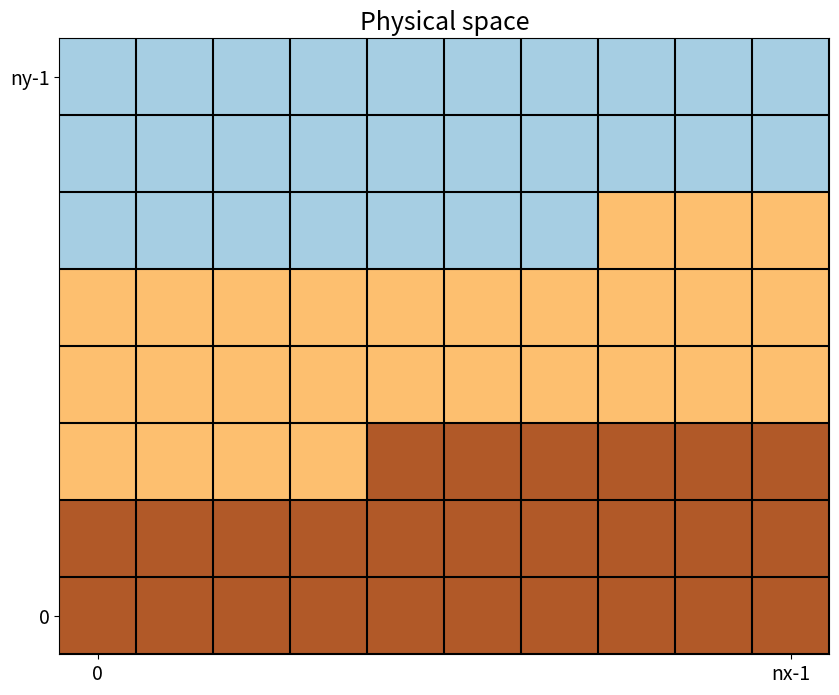
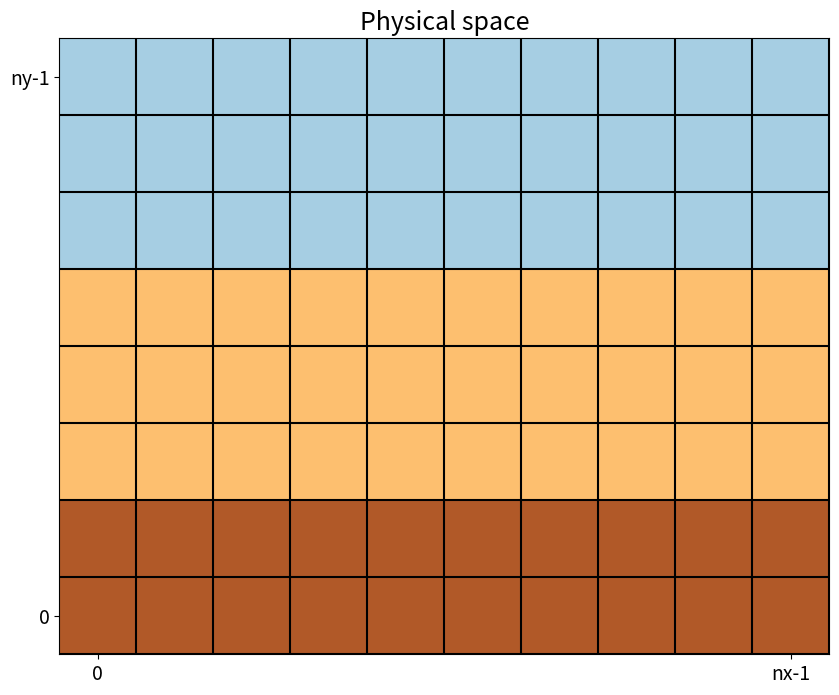
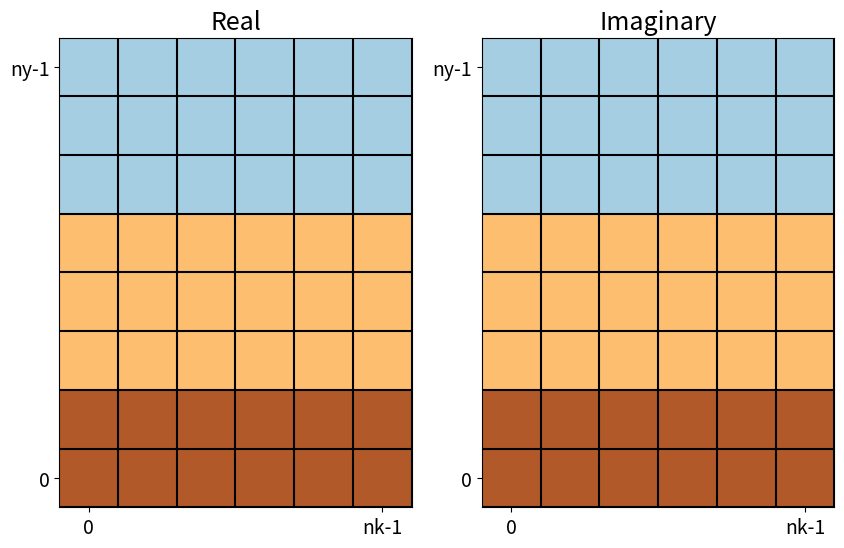
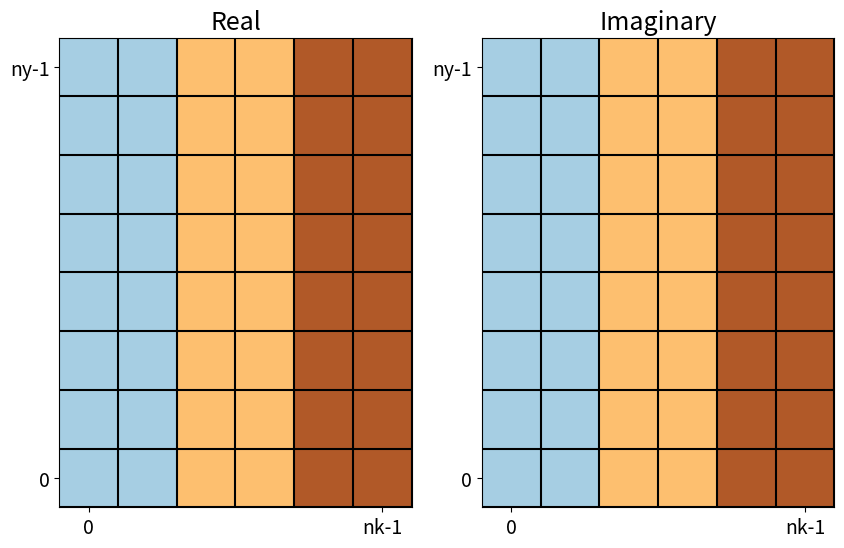
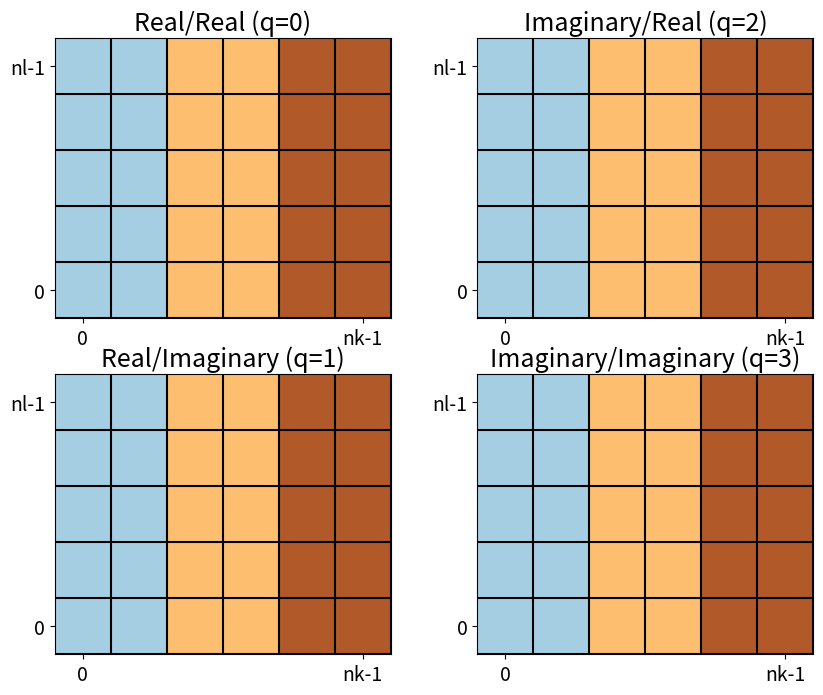
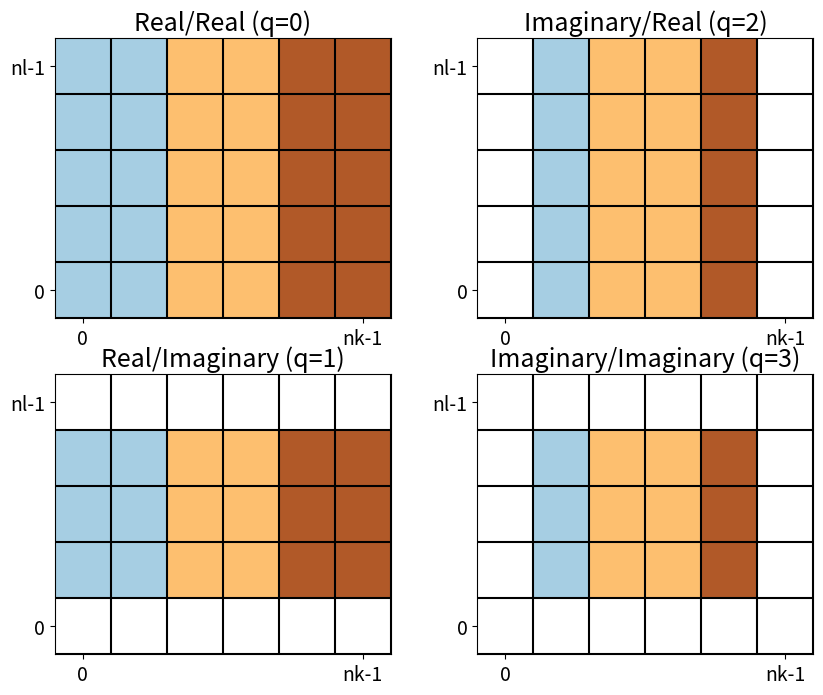
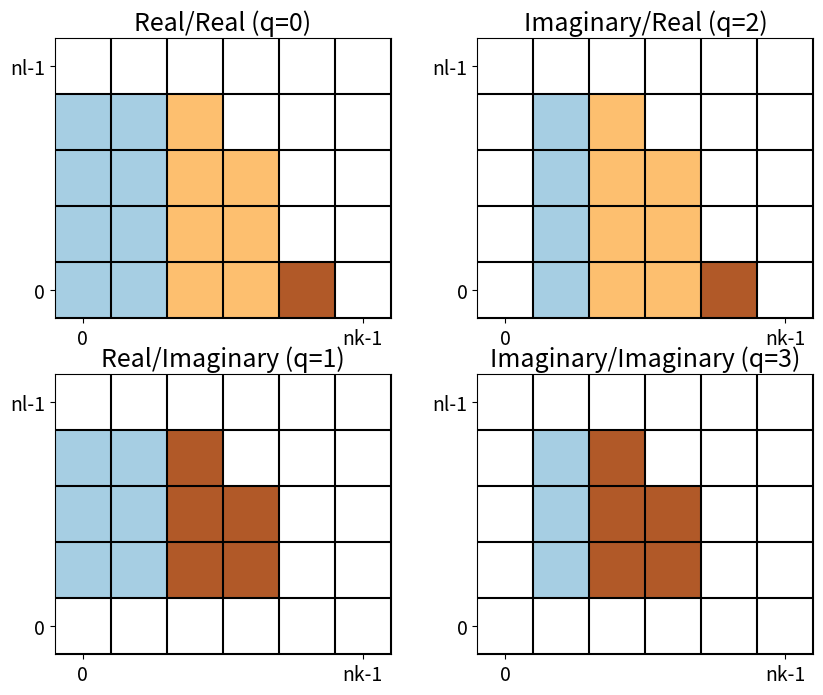
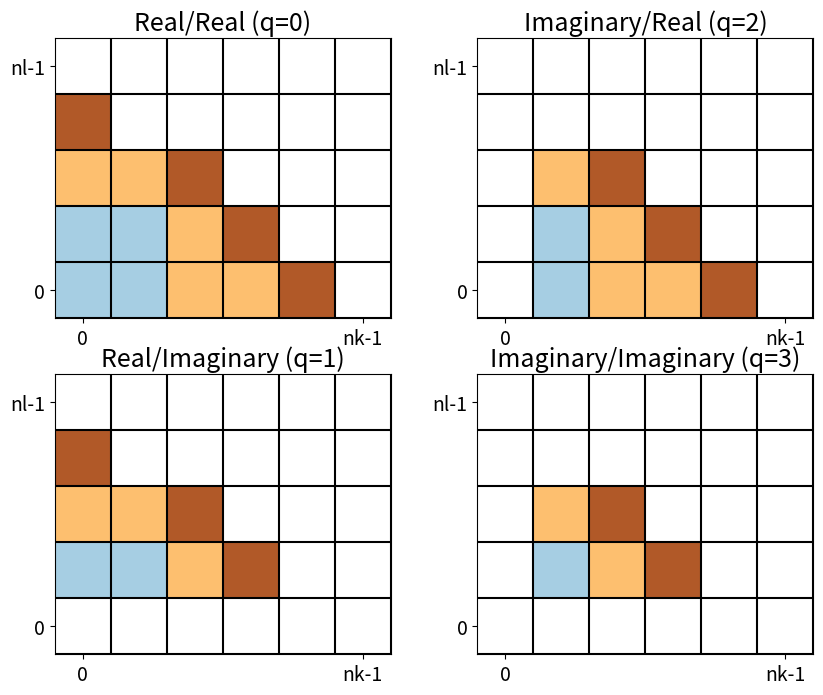

The matplotlib source for these figures, in order:
#!/usr/bin/env python3

import math
import matplotlib.pyplot as plt
import numpy as np
import os
import copy

# Step 0
step0 = np.array([[0, 0, 0, 0, 0, 0, 0, 0, 0, 0],
                  [0, 0, 0, 0, 0, 0, 0, 0, 0, 0],
                  [0, 0, 0, 0, 0, 0, 0, 1, 1, 1],
                  [1, 1, 1, 1, 1, 1, 1, 1, 1, 1],
                  [1, 1, 1, 1, 1, 1, 1, 1, 1, 1],
                  [1, 1, 1, 1, 2, 2, 2, 2, 2, 2],
                  [2, 2, 2, 2, 2, 2, 2, 2, 2, 2],
                  [2, 2, 2, 2, 2, 2, 2, 2, 2, 2]])

# Sizes
nx = step0.shape[1]
ny = step0.shape[0]
nk = int(nx/2)+1
nl = int(ny/2)+1

# Truncation
ellips = np.zeros(nk, dtype=int)
ellips[0] = nl-1
for jk in range(0, nk-1):
  ellips[jk] = int((nl-1)/(nk-1)*np.sqrt((nk-1)*(nk-1)-(jk+1)*(jk+1))+1.0e-10)
ellips[nk-1] = -1
trunc = np.zeros((nl, nk))
for jk in range(nk):
  for jl in range(nl):
    trunc[jl, jk] = np.nan
for jk in range(nk):
  for jl in range(ellips[jk]+1):
    trunc[nl-1-jl, jk] = 1

# Step 1
step1 = np.zeros((ny, nx))
nyLocal = ny/3
it = 0
iyDone = 0
for iy in range(ny):
  step1[iy,:] = it
  iyDone += 1
  if iyDone >= nyLocal:
    it += 1
    iyDone = 0

# Step 2
step2 = np.zeros((ny, nk))
it = 0
iyDone = 0
for iy in range(ny):
  step2[iy,:] = it
  iyDone += 1
  if iyDone >= nyLocal:
    it += 1
    iyDone = 0

# Step 3
step3 = np.zeros((ny, nk))
nkLocal = nk/3
it = 0
ikDone = 0
for ik in range(nk):
  step3[:,ik] = it
  ikDone += 1
  if ikDone >= nkLocal:
    it += 1
    ikDone = 0

# Step 4
step4 = np.zeros((nl, nk))
it = 0
ikDone = 0
for ik in range(nk):
  step4[:,ik] = it
  ikDone += 1
  if ikDone >= nkLocal:
    it += 1
    ikDone = 0

# Step 5
step5_0 = copy.deepcopy(step4)
step5_1 = copy.deepcopy(step4)
step5_2 = copy.deepcopy(step4)
step5_3 = copy.deepcopy(step4)
step5_1[0,0] = np.nan
step5_2[0,0] = np.nan
step5_3[0,0] = np.nan
for il in range(nl):
  step5_2[il,0] = np.nan
  step5_3[il,0] = np.nan
  step5_2[il,nk-1] = np.nan
  step5_3[il,nk-1] = np.nan
for ik in range(nk):
  step5_1[0,ik] = np.nan
  step5_3[0,ik] = np.nan
  step5_1[nl-1,ik] = np.nan
  step5_3[nl-1,ik] = np.nan

# Step 6 
step6_0 = copy.deepcopy(step5_0)*trunc
step6_1 = copy.deepcopy(step5_1)*trunc
step6_2 = copy.deepcopy(step5_2)*trunc
step6_3 = copy.deepcopy(step5_3)*trunc

# Step 7
step7_0 = np.array([[np.nan, np.nan, np.nan, np.nan, np.nan, np.nan],
                    [2, np.nan, np.nan, np.nan, np.nan, np.nan],
                    [1, 1, 2, np.nan, np.nan, np.nan],
                    [0, 0, 1, 2, np.nan, np.nan],
                    [0, 0, 1, 1, 2, np.nan]])
step7_1 = copy.deepcopy(step7_0)
step7_2 = copy.deepcopy(step7_0)
step7_3 = copy.deepcopy(step7_0)
step7_1[0,0] = np.nan
step7_2[0,0] = np.nan
step7_3[0,0] = np.nan
for il in range(nl):
  step7_2[il,0] = np.nan
  step7_3[il,0] = np.nan
  step7_2[il,nk-1] = np.nan
  step7_3[il,nk-1] = np.nan
for ik in range(nk):
  step7_1[0,ik] = np.nan
  step7_3[0,ik] = np.nan
  step7_1[nl-1,ik] = np.nan
  step7_3[nl-1,ik] = np.nan

# Colormap
cmap = 'Paired'

# Plot step0
fig,ax = plt.subplots(ncols=1, nrows=1, figsize=(nx, ny))
ax.set_title('Physical space', fontsize=18)
ax.imshow(step0, interpolation ='nearest', cmap=cmap)
ax.set_xticks([0, nx-1], ['0', 'nx-1'], fontsize=14)
ax.set_yticks([0, ny-1], ['ny-1', '0'], fontsize=14)
for ix in range(nx):
  ax.axvline(x = float(ix)+0.5, color = 'k', linestyle = '-') 
for iy in range(ny):
  ax.axhline(y = float(iy)+0.5, color = 'k', linestyle = '-') 
plt.savefig('step0.pdf', format='pdf', dpi=300)
plt.close()
os.system('pdfcrop step0.pdf step0.pdf')

# Plot step1
fig,ax = plt.subplots(ncols=1, nrows=1,figsize=(nx, ny))
ax.set_title('Physical space', fontsize=18)
ax.imshow(step1, interpolation ='nearest', cmap=cmap)
ax.set_xticks([0, nx-1], ['0', 'nx-1'], fontsize=14)
ax.set_yticks([0, ny-1], ['ny-1', '0'], fontsize=14)
for ix in range(nx):
  ax.axvline(x = float(ix)+0.5, color = 'k', linestyle = '-') 
for iy in range(ny):
  ax.axhline(y = float(iy)+0.5, color = 'k', linestyle = '-') 
plt.savefig('step1.pdf', format='pdf', dpi=300)
plt.close()
os.system('pdfcrop step1.pdf step1.pdf')

# Plot step2
fig,ax = plt.subplots(ncols=2, nrows=1,figsize=(nx, ny))
ax[0].set_title('Real', fontsize=18)
ax[0].imshow(step2, interpolation ='nearest', cmap=cmap)
ax[0].set_xticks([0, nk-1], ['0', 'nk-1'], fontsize=14)
ax[0].set_yticks([0, ny-1], ['ny-1', '0'], fontsize=14)
for ik in range(nk):
  ax[0].axvline(x = float(ik)+0.5, color = 'k', linestyle = '-') 
for iy in range(ny):
  ax[0].axhline(y = float(iy)+0.5, color = 'k', linestyle = '-') 
ax[1].set_title('Imaginary', fontsize=18)
ax[1].imshow(step2, interpolation ='nearest', cmap=cmap)
ax[1].set_xticks([0, nk-1], ['0', 'nk-1'], fontsize=14)
ax[1].set_yticks([0, ny-1], ['ny-1', '0'], fontsize=14)
for ik in range(nk):
  ax[1].axvline(x = float(ik)+0.5, color = 'k', linestyle = '-') 
for iy in range(ny):
  ax[1].axhline(y = float(iy)+0.5, color = 'k', linestyle = '-')
plt.savefig('step2.pdf', format='pdf', dpi=300)
plt.close()
os.system('pdfcrop step2.pdf step2.pdf')

# Plot step3
fig,ax = plt.subplots(ncols=2, nrows=1,figsize=(nx, ny))
ax[0].set_title('Real', fontsize=18)
ax[0].imshow(step3, interpolation ='nearest', cmap=cmap)
ax[0].set_xticks([0, nk-1], ['0', 'nk-1'], fontsize=14)
ax[0].set_yticks([0, ny-1], ['ny-1', '0'], fontsize=14)
for ik in range(nk):
  ax[0].axvline(x = float(ik)+0.5, color = 'k', linestyle = '-') 
for iy in range(ny):
  ax[0].axhline(y = float(iy)+0.5, color = 'k', linestyle = '-')
ax[1].set_title('Imaginary', fontsize=18)
ax[1].imshow(step3, interpolation ='nearest', cmap=cmap)
ax[1].set_xticks([0, nk-1], ['0', 'nk-1'], fontsize=14)
ax[1].set_yticks([0, ny-1], ['ny-1', '0'], fontsize=14)
for ik in range(nk):
  ax[1].axvline(x = float(ik)+0.5, color = 'k', linestyle = '-') 
for iy in range(ny):
  ax[1].axhline(y = float(iy)+0.5, color = 'k', linestyle = '-')
plt.savefig('step3.pdf', format='pdf', dpi=300)
plt.close()
os.system('pdfcrop step3.pdf step3.pdf')

# Plot step4
fig,ax = plt.subplots(ncols=2, nrows=2,figsize=(nx, ny))
ax[0][0].set_title('Real/Real (q=0)', fontsize=18)
ax[0][0].imshow(step4, interpolation ='nearest', cmap=cmap)
ax[0][0].set_xticks([0, nk-1], ['0', 'nk-1'], fontsize=14)
ax[0][0].set_yticks([0, nl-1], ['nl-1', '0'], fontsize=14)
for ik in range(nk):
  ax[0][0].axvline(x = float(ik)+0.5, color = 'k', linestyle = '-') 
for il in range(nl):
  ax[0][0].axhline(y = float(il)+0.5, color = 'k', linestyle = '-')
ax[0][1].set_title('Imaginary/Real (q=2)', fontsize=18)
ax[0][1].imshow(step4, interpolation ='nearest', cmap=cmap)
ax[0][1].set_xticks([0, nk-1], ['0', 'nk-1'], fontsize=14)
ax[0][1].set_yticks([0, nl-1], ['nl-1', '0'], fontsize=14)
for ik in range(nk):
  ax[0][1].axvline(x = float(ik)+0.5, color = 'k', linestyle = '-') 
for il in range(nl):
  ax[0][1].axhline(y = float(il)+0.5, color = 'k', linestyle = '-')
ax[1][0].set_title('Real/Imaginary (q=1)', fontsize=18)
ax[1][0].imshow(step4, interpolation ='nearest', cmap=cmap)
ax[1][0].set_xticks([0, nk-1], ['0', 'nk-1'], fontsize=14)
ax[1][0].set_yticks([0, nl-1], ['nl-1', '0'], fontsize=14)
for ik in range(nk):
  ax[1][0].axvline(x = float(ik)+0.5, color = 'k', linestyle = '-') 
for il in range(nl):
  ax[1][0].axhline(y = float(il)+0.5, color = 'k', linestyle = '-')
ax[1][1].set_title('Imaginary/Imaginary (q=3)', fontsize=18)
ax[1][1].imshow(step4, interpolation ='nearest', cmap=cmap)
ax[1][1].set_xticks([0, nk-1], ['0', 'nk-1'], fontsize=14)
ax[1][1].set_yticks([0, nl-1], ['nl-1', '0'], fontsize=14)
for ik in range(nk):
  ax[1][1].axvline(x = float(ik)+0.5, color = 'k', linestyle = '-') 
for il in range(nl):
  ax[1][1].axhline(y = float(il)+0.5, color = 'k', linestyle = '-')
plt.savefig('step4.pdf', format='pdf', dpi=300)
plt.close()
os.system('pdfcrop step4.pdf step4.pdf')

# Plot step5
fig,ax = plt.subplots(ncols=2, nrows=2,figsize=(nx, ny))
ax[0][0].set_title('Real/Real (q=0)', fontsize=18)
ax[0][0].imshow(step5_0, interpolation ='nearest', cmap=cmap)
ax[0][0].set_xticks([0, nk-1], ['0', 'nk-1'], fontsize=14)
ax[0][0].set_yticks([0, nl-1], ['nl-1', '0'], fontsize=14)
for ik in range(nk):
  ax[0][0].axvline(x = float(ik)+0.5, color = 'k', linestyle = '-') 
for il in range(nl):
  ax[0][0].axhline(y = float(il)+0.5, color = 'k', linestyle = '-')
ax[0][1].set_title('Imaginary/Real (q=2)', fontsize=18)
ax[0][1].imshow(step5_2, interpolation ='nearest', cmap=cmap)
ax[0][1].set_xticks([0, nk-1], ['0', 'nk-1'], fontsize=14)
ax[0][1].set_yticks([0, nl-1], ['nl-1', '0'], fontsize=14)
for ik in range(nk):
  ax[0][1].axvline(x = float(ik)+0.5, color = 'k', linestyle = '-') 
for il in range(nl):
  ax[0][1].axhline(y = float(il)+0.5, color = 'k', linestyle = '-')
ax[1][0].set_title('Real/Imaginary (q=1)', fontsize=18)
ax[1][0].imshow(step5_1, interpolation ='nearest', cmap=cmap)
ax[1][0].set_xticks([0, nk-1], ['0', 'nk-1'], fontsize=14)
ax[1][0].set_yticks([0, nl-1], ['nl-1', '0'], fontsize=14)
for ik in range(nk):
  ax[1][0].axvline(x = float(ik)+0.5, color = 'k', linestyle = '-') 
for il in range(nl):
  ax[1][0].axhline(y = float(il)+0.5, color = 'k', linestyle = '-')
ax[1][1].set_title('Imaginary/Imaginary (q=3)', fontsize=18)
ax[1][1].imshow(step5_3, interpolation ='nearest', cmap=cmap)
ax[1][1].set_xticks([0, nk-1], ['0', 'nk-1'], fontsize=14)
ax[1][1].set_yticks([0, nl-1], ['nl-1', '0'], fontsize=14)
for ik in range(nk):
  ax[1][1].axvline(x = float(ik)+0.5, color = 'k', linestyle = '-') 
for il in range(nl):
  ax[1][1].axhline(y = float(il)+0.5, color = 'k', linestyle = '-')
plt.savefig('step5.pdf', format='pdf', dpi=300)
plt.close()
os.system('pdfcrop step5.pdf step5.pdf')

# Plot step6
fig,ax = plt.subplots(ncols=2, nrows=2,figsize=(nx, ny))
ax[0][0].set_title('Real/Real (q=0)', fontsize=18)
ax[0][0].imshow(step6_0, interpolation ='nearest', cmap=cmap)
ax[0][0].set_xticks([0, nk-1], ['0', 'nk-1'], fontsize=14)
ax[0][0].set_yticks([0, nl-1], ['nl-1', '0'], fontsize=14)
for ik in range(nk):
  ax[0][0].axvline(x = float(ik)+0.5, color = 'k', linestyle = '-') 
for il in range(nl):
  ax[0][0].axhline(y = float(il)+0.5, color = 'k', linestyle = '-')

ax[0][1].set_title('Imaginary/Real (q=2)', fontsize=18)
ax[0][1].imshow(step6_2, interpolation ='nearest', cmap=cmap)
ax[0][1].set_xticks([0, nk-1], ['0', 'nk-1'], fontsize=14)
ax[0][1].set_yticks([0, nl-1], ['nl-1', '0'], fontsize=14)
for ik in range(nk):
  ax[0][1].axvline(x = float(ik)+0.5, color = 'k', linestyle = '-') 
for il in range(nl):
  ax[0][1].axhline(y = float(il)+0.5, color = 'k', linestyle = '-')

ax[1][0].set_title('Real/Imaginary (q=1)', fontsize=18)
ax[1][0].imshow(step6_1, interpolation ='nearest', cmap=cmap)
ax[1][0].set_xticks([0, nk-1], ['0', 'nk-1'], fontsize=14)
ax[1][0].set_yticks([0, nl-1], ['nl-1', '0'], fontsize=14)
for ik in range(nk):
  ax[1][0].axvline(x = float(ik)+0.5, color = 'k', linestyle = '-') 
for il in range(nl):
  ax[1][0].axhline(y = float(il)+0.5, color = 'k', linestyle = '-')

ax[1][1].set_title('Imaginary/Imaginary (q=3)', fontsize=18)
ax[1][1].imshow(step6_3, interpolation ='nearest', cmap=cmap)
ax[1][1].set_xticks([0, nk-1], ['0', 'nk-1'], fontsize=14)
ax[1][1].set_yticks([0, nl-1], ['nl-1', '0'], fontsize=14)
for ik in range(nk):
  ax[1][1].axvline(x = float(ik)+0.5, color = 'k', linestyle = '-') 
for il in range(nl):
  ax[1][1].axhline(y = float(il)+0.5, color = 'k', linestyle = '-')
plt.savefig('step6.pdf', format='pdf', dpi=300)
plt.close()
os.system('pdfcrop step6.pdf step6.pdf')

# Plot step7
fig,ax = plt.subplots(ncols=2, nrows=2,figsize=(nx, ny))
ax[0][0].set_title('Real/Real (q=0)', fontsize=18)
ax[0][0].imshow(step7_0, interpolation ='nearest', cmap=cmap)
ax[0][0].set_xticks([0, nk-1], ['0', 'nk-1'], fontsize=14)
ax[0][0].set_yticks([0, nl-1], ['nl-1', '0'], fontsize=14)
for ik in range(nk):
  ax[0][0].axvline(x = float(ik)+0.5, color = 'k', linestyle = '-') 
for il in range(nl):
  ax[0][0].axhline(y = float(il)+0.5, color = 'k', linestyle = '-')

ax[0][1].set_title('Imaginary/Real (q=2)', fontsize=18)
ax[0][1].imshow(step7_2, interpolation ='nearest', cmap=cmap)
ax[0][1].set_xticks([0, nk-1], ['0', 'nk-1'], fontsize=14)
ax[0][1].set_yticks([0, nl-1], ['nl-1', '0'], fontsize=14)
for ik in range(nk):
  ax[0][1].axvline(x = float(ik)+0.5, color = 'k', linestyle = '-') 
for il in range(nl):
  ax[0][1].axhline(y = float(il)+0.5, color = 'k', linestyle = '-')

ax[1][0].set_title('Real/Imaginary (q=1)', fontsize=18)
ax[1][0].imshow(step7_1, interpolation ='nearest', cmap=cmap)
ax[1][0].set_xticks([0, nk-1], ['0', 'nk-1'], fontsize=14)
ax[1][0].set_yticks([0, nl-1], ['nl-1', '0'], fontsize=14)
for ik in range(nk):
  ax[1][0].axvline(x = float(ik)+0.5, color = 'k', linestyle = '-') 
for il in range(nl):
  ax[1][0].axhline(y = float(il)+0.5, color = 'k', linestyle = '-')

ax[1][1].set_title('Imaginary/Imaginary (q=3)', fontsize=18)
ax[1][1].imshow(step7_3, interpolation ='nearest', cmap=cmap)
ax[1][1].set_xticks([0, nk-1], ['0', 'nk-1'], fontsize=14)
ax[1][1].set_yticks([0, nl-1], ['nl-1', '0'], fontsize=14)
for ik in range(nk):
  ax[1][1].axvline(x = float(ik)+0.5, color = 'k', linestyle = '-') 
for il in range(nl):
  ax[1][1].axhline(y = float(il)+0.5, color = 'k', linestyle = '-')
plt.savefig('step7.pdf', format='pdf', dpi=300)
plt.close()
os.system('pdfcrop step7.pdf step7.pdf')
